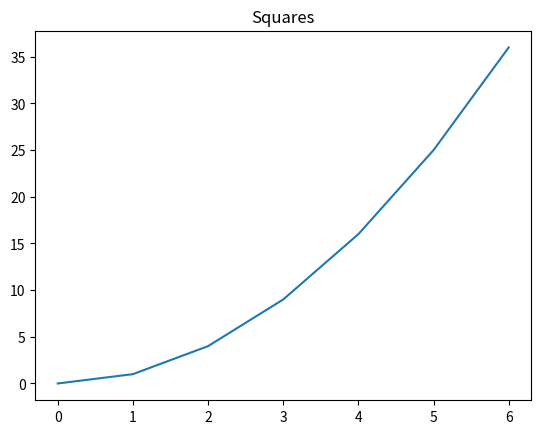

This chart was generated by the following Python code:
from matplotlib import pyplot as plt

x = [0, 1, 2, 3, 4, 5, 6]
y = [0, 1, 4, 9, 16, 25, 36]

plt.plot (x,y)
plt.title('Squares')
plt.savefig('squares')
plt.close()
